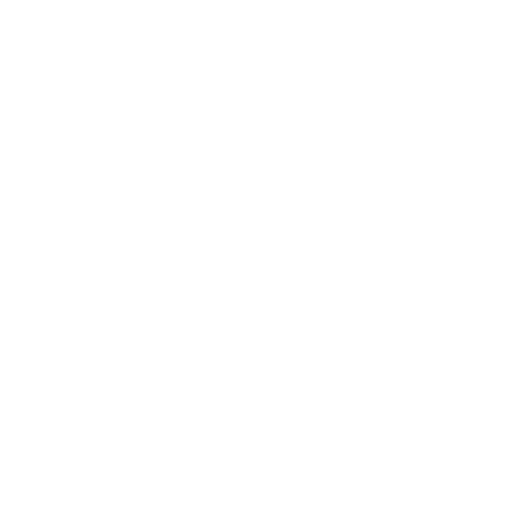
t = 0.00 s
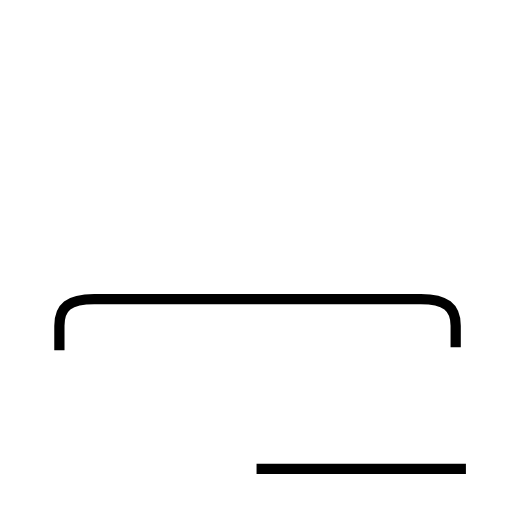
t = 2.00 s
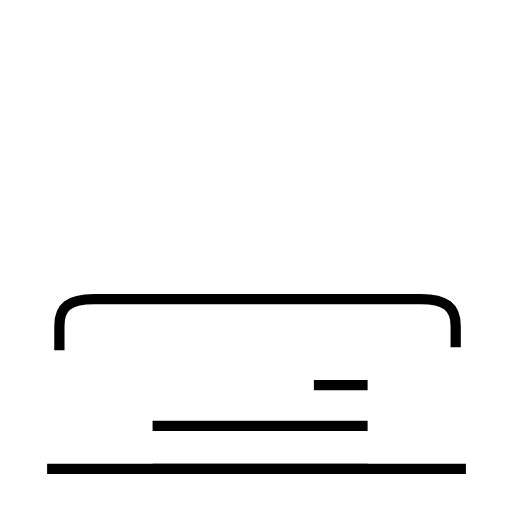
t = 4.03 s
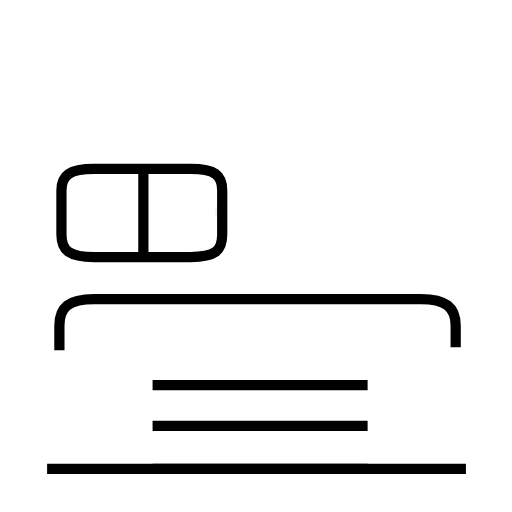
t = 6.11 s
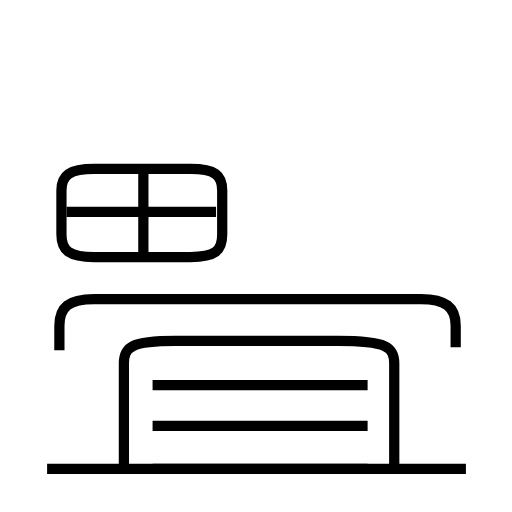
t = 8.03 s
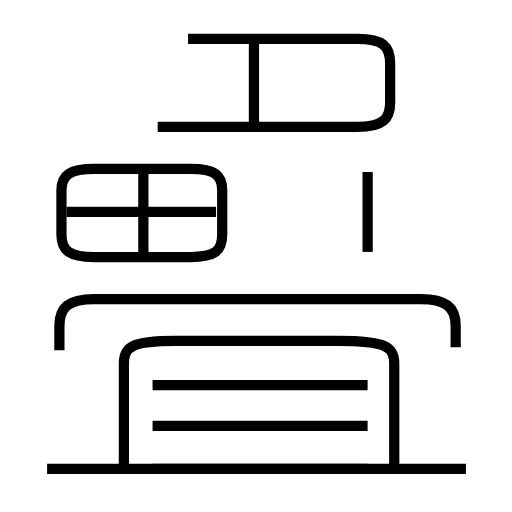
t = 10.00 s

The animated SVG that drew these frames (rendered in a browser with its animation timeline set to each time). Animation: 15 SMIL elements (animate=15); frames cover the first 10.00 s.

<?xml version='1.0' encoding='utf-8'?>
<svg viewBox="0.0 -6.0 50.0 50.0" version="1.1" xmlns="http://www.w3.org/2000/svg"><rect x="-1000" y="-1000" width="2000" height="2000" stroke="white" fill="white" /><g style="fill:none;stroke:#000000;stroke-width:1"><path d="M 44.5 -10.1 L 44.5 -12.2 C 44.5 -14.0 43.5 -14.8 41.1 -14.8 L 9.2 -14.8 C 6.7 -14.8 5.8 -14.0 5.8 -12.2 L 5.8 -9.8 " transform="translate(0.0 38.0)" stroke-dasharray="46.28727528471886" stroke-dashoffset="46.28727528471886"><animate attributeName="stroke-dashoffset" from="46.28727528471886" to="0" dur="1.3886182585415656s" begin="0s; anim_end.end" fill="freeze" id="anim0" /></path><path d="M 45.5 1.8 L 4.6 1.8 " transform="translate(0.0 38.0)" stroke-dasharray="40.9" stroke-dashoffset="40.9"><animate attributeName="stroke-dashoffset" from="40.9" to="0" dur="1.2269999999999999s" begin="anim0.end" fill="freeze" id="anim1" /></path><path d="M 35.9 -2.4 L 14.9 -2.4 " transform="translate(0.0 38.0)" stroke-dasharray="21.0" stroke-dashoffset="21.0"><animate attributeName="stroke-dashoffset" from="21.0" to="0" dur="0.63s" begin="anim1.end" fill="freeze" id="anim2" /></path><path d="M 35.9 1.8 L 14.9 1.8 " transform="translate(0.0 38.0)" stroke-dasharray="21.0" stroke-dashoffset="21.0"><animate attributeName="stroke-dashoffset" from="21.0" to="0" dur="0.63s" begin="anim2.end" fill="freeze" id="anim3" /></path><path d="M 35.9 -6.4 L 14.9 -6.4 " transform="translate(0.0 38.0)" stroke-dasharray="21.0" stroke-dashoffset="21.0"><animate attributeName="stroke-dashoffset" from="21.0" to="0" dur="0.63s" begin="anim3.end" fill="freeze" id="anim4" /></path><path d="M 14.0 -18.9 L 14.0 -27.2 " transform="translate(0.0 38.0)" stroke-dasharray="8.3" stroke-dashoffset="8.3"><animate attributeName="stroke-dashoffset" from="8.3" to="0" dur="0.249s" begin="anim4.end" fill="freeze" id="anim5" /></path><path d="M 9.2 -18.9 L 18.6 -18.9 C 21.0 -18.9 21.7 -19.5 21.7 -21.1 L 21.7 -25.4 C 21.7 -26.9 21.0 -27.5 18.6 -27.5 L 9.2 -27.5 C 6.8 -27.5 6.0 -26.9 6.0 -25.4 L 6.0 -21.1 C 6.0 -19.5 6.8 -18.9 9.2 -18.9 Z " transform="translate(0.0 38.0)" stroke-dasharray="45.102936999903825" stroke-dashoffset="45.102936999903825"><animate attributeName="stroke-dashoffset" from="45.102936999903825" to="0" dur="1.3530881099971146s" begin="anim5.end" fill="freeze" id="anim6" /></path><path d="M 21.1 -23.3 L 6.5 -23.3 " transform="translate(0.0 38.0)" stroke-dasharray="14.600000000000001" stroke-dashoffset="14.600000000000001"><animate attributeName="stroke-dashoffset" from="14.600000000000001" to="0" dur="0.438s" begin="anim6.end" fill="freeze" id="anim7" /></path><path d="M 38.5 1.8 L 38.5 -8.5 C 38.5 -10.1 37.8 -10.7 33.0 -10.7 L 17.1 -10.7 C 12.8 -10.7 12.1 -10.1 12.1 -8.5 L 12.1 1.8 " transform="translate(0.0 38.0)" stroke-dasharray="49.412129492164645" stroke-dashoffset="49.412129492164645"><animate attributeName="stroke-dashoffset" from="49.412129492164645" to="0" dur="1.4823638847649394s" begin="anim7.end" fill="freeze" id="anim8" /></path><path d="M 35.9 -19.4 L 35.9 -27.2 " transform="translate(0.0 38.0)" stroke-dasharray="7.800000000000001" stroke-dashoffset="7.800000000000001"><animate attributeName="stroke-dashoffset" from="7.800000000000001" to="0" dur="0.234s" begin="anim8.end" fill="freeze" id="anim9" /></path><path d="M 24.8 -31.4 L 24.8 -40.2 " transform="translate(0.0 38.0)" stroke-dasharray="8.800000000000004" stroke-dashoffset="8.800000000000004"><animate attributeName="stroke-dashoffset" from="8.800000000000004" to="0" dur="0.2640000000000001s" begin="anim9.end" fill="freeze" id="anim10" /></path><path d="M 15.4 -31.6 L 34.9 -31.6 C 37.4 -31.6 38.1 -32.4 38.1 -34.0 L 38.1 -37.8 C 38.1 -39.5 37.4 -40.2 34.9 -40.2 L 15.4 -40.2 C 13.0 -40.2 12.2 -39.5 12.2 -37.8 L 12.2 -34.0 C 12.2 -32.4 13.0 -31.6 15.4 -31.6 Z " transform="translate(0.0 38.0)" stroke-dasharray="65.1789120304452" stroke-dashoffset="65.1789120304452"><animate attributeName="stroke-dashoffset" from="65.1789120304452" to="0" dur="1.955367360913356s" begin="anim10.end" fill="freeze" id="anim11" /></path><path d="M 36.0 -35.9 L 12.8 -35.9 " transform="translate(0.0 38.0)" stroke-dasharray="23.2" stroke-dashoffset="23.2"><animate attributeName="stroke-dashoffset" from="23.2" to="0" dur="0.696s" begin="anim11.end" fill="freeze" id="anim12" /></path><path d="M 31.0 -18.9 L 41.0 -18.9 C 43.4 -18.9 44.1 -19.5 44.1 -21.1 L 44.1 -25.4 C 44.1 -26.9 43.4 -27.5 41.0 -27.5 L 31.0 -27.5 C 28.7 -27.5 28.0 -26.9 28.0 -25.4 L 28.0 -21.1 C 28.0 -19.5 28.7 -18.9 31.0 -18.9 Z " transform="translate(0.0 38.0)" stroke-dasharray="45.974718940484465" stroke-dashoffset="45.974718940484465"><animate attributeName="stroke-dashoffset" from="45.974718940484465" to="0" dur="1.3792415682145338s" begin="anim12.end" fill="freeze" id="anim13" /></path><path d="M 36.0 -23.3 L 28.2 -23.3" transform="translate(0.0 38.0)" stroke-dasharray="7.800000000000001" stroke-dashoffset="7.800000000000001"><animate attributeName="stroke-dashoffset" from="7.800000000000001" to="0" dur="0.234s" begin="anim13.end" fill="freeze" id="anim_end" /></path></g></svg>
